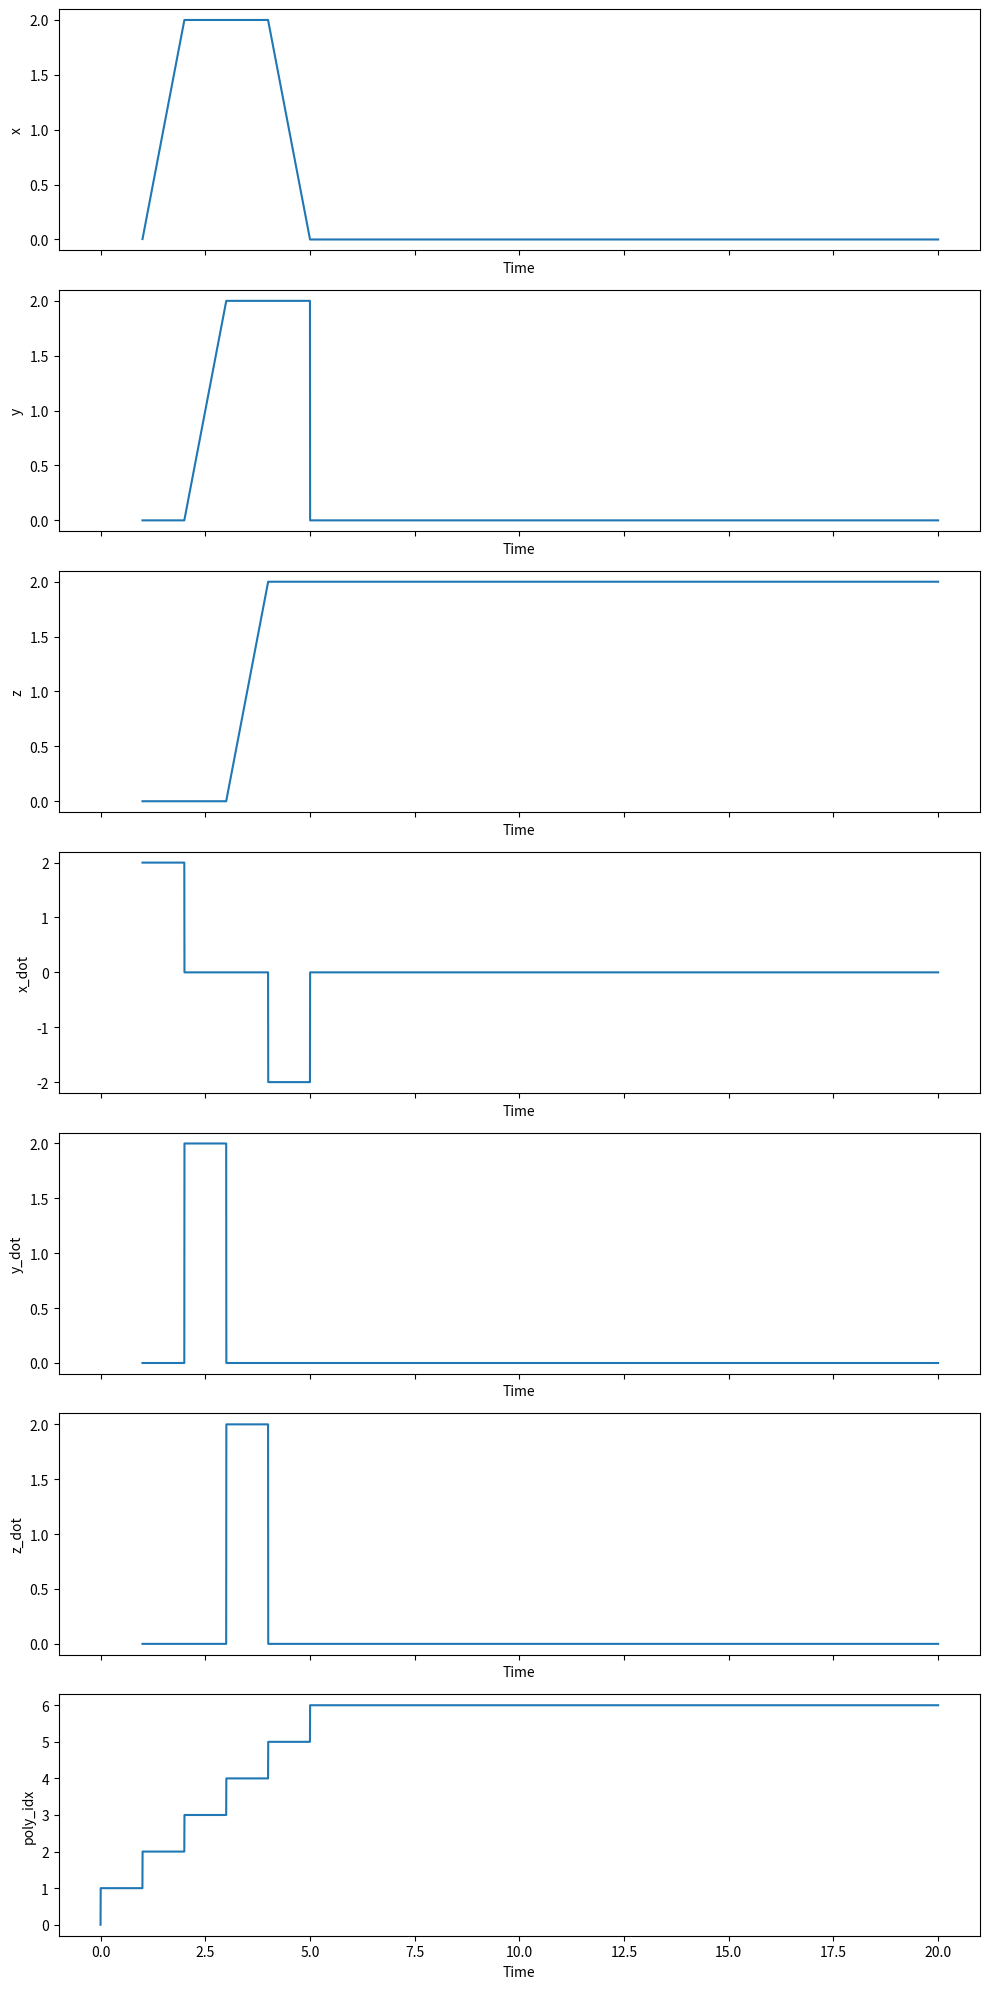

Source code (Python):
import numpy as np

class WaypointTraj(object):
    """

    """
    def __init__(self, points):
        """
        This is the constructor for the Trajectory object. A fresh trajectory
        object will be constructed before each mission. For a waypoint
        trajectory, the input argument is an array of 3D destination
        coordinates. You are free to choose the times of arrival and the path
        taken between the points in any way you like.

        You should initialize parameters and pre-compute values such as
        polynomial coefficients here.

        Inputs:
            points, (N, 3) array of N waypoint coordinates in 3D
        """

        # STUDENT CODE HERE
        self.points = points
        self.velocity = 2.0
        self.points = np.insert(self.points, 0, points[0], axis=0)
        self.line_segments = np.diff(self.points, axis=0)
        self.segment_distances = np.linalg.norm(self.line_segments, axis=1)
        self.segment_directions = self.line_segments / self.segment_distances[:, np.newaxis]
        self.segment_times = self.segment_distances / self.velocity
        self.cumulative_times = np.cumsum(self.segment_times)
        assert self.cumulative_times.shape == (self.points.shape[0]-1, )


    def update(self, t):
        """
        Given the present time, return the desired flat output and derivatives.

        Inputs
            t, time, s
        Outputs
            flat_output, a dict describing the present desired flat outputs with keys
                x,        position, m
                x_dot,    velocity, m/s
                x_ddot,   acceleration, m/s**2
                x_dddot,  jerk, m/s**3
                x_ddddot, snap, m/s**4
                yaw,      yaw angle, rad
                yaw_dot,  yaw rate, rad/s
        """
        x        = np.zeros((3,))
        x_dot    = np.zeros((3,))
        x_ddot   = np.zeros((3,))
        x_dddot  = np.zeros((3,))
        x_ddddot = np.zeros((3,))
        yaw = 0
        yaw_dot = 0

        # STUDENT CODE HERE
        poly_idx = self.cumulative_times.searchsorted(t)-1 # find the index of the segment that the time t is in
        
        if poly_idx > self.points.shape[0] - 1:
            poly_idx = self.points.shape[0]-1

        if poly_idx < 0:
            poly_idx = 0

        if self.points.shape[0] != 1:
            if t < self.cumulative_times[0]:
                dt = t
            else:
                dt = t - self.cumulative_times[poly_idx]
            x = self.points[poly_idx] + self.segment_directions[poly_idx] * self.velocity * dt
            x_dot = self.segment_directions[poly_idx] * self.velocity

            if t>self.cumulative_times[-1]:
                x = self.points[-1]
                x_dot = np.zeros(3)
        else:
            x = self.points[0]
            x_dot = np.zeros(3)
            


        flat_output = { 'x':x, 'x_dot':x_dot, 'x_ddot':x_ddot, 'x_dddot':x_dddot, 'x_ddddot':x_ddddot,
                        'yaw':yaw, 'yaw_dot':yaw_dot}
        return flat_output


if __name__ == "__main__":
    # points = np.array([[1,0,0],[0,1,0],[0,0,1],[1,1,0],[1,0,1],[0,1,1],[1,1,1]])
    # points = np.array([[0.0, 0.0, 1.0],[0.0, 1.0, 1.0],[1.0, 1.0, 1.0],[0.0, 0.0, 1.0]])
    points = np.array([
     [0.0, 0.0, 0.0],
        [2.0, 0.0, 0.0],
        [2.0, 2.0, 0.0],
        [2.0, 2.0, 2.0],
        [0.0, 2.0, 2.0],
        [0.0, 0.0, 2.0]])
    # points = np.array([])
    wp = WaypointTraj(points)
    t = np.arange(0, 20, 1/500)
    poly_idx_array = np.array([])

    for dt in t:
        poly_idx = wp.cumulative_times.searchsorted(dt)# find the index of the segment that the time t is in
            
        if poly_idx > wp.points.shape[0] - 1:
            poly_idx = wp.points.shape[0]-1

        if poly_idx < 0:
            poly_idx = 0

        poly_idx_array = np.append(poly_idx_array, poly_idx)
    poly_idx = poly_idx_array
    import matplotlib.pyplot as plt

    x = np.array([output['x'][0] for output in [wp.update(time) for time in t]])
    y = np.array([output['x'][1] for output in [wp.update(time) for time in t]])
    z = np.array([output['x'][2] for output in [wp.update(time) for time in t]])
    x_dot = np.array([output['x_dot'][0] for output in [wp.update(time) for time in t]])
    y_dot = np.array([output['x_dot'][1] for output in [wp.update(time) for time in t]])
    z_dot = np.array([output['x_dot'][2] for output in [wp.update(time) for time in t]])

    fig, axs = plt.subplots(7, 1, figsize=(10, 20), sharex=True)

    axs[0].plot(t, x)
    axs[0].set_ylabel('x')
    axs[0].set_xlabel('Time')

    axs[1].plot(t, y)
    axs[1].set_ylabel('y')
    axs[1].set_xlabel('Time')

    axs[2].plot(t, z)
    axs[2].set_ylabel('z')
    axs[2].set_xlabel('Time')

    axs[3].plot(t, x_dot)
    axs[3].set_ylabel('x_dot')
    axs[3].set_xlabel('Time')

    axs[4].plot(t, y_dot)
    axs[4].set_ylabel('y_dot')
    axs[4].set_xlabel('Time')

    axs[5].plot(t, z_dot)
    axs[5].set_ylabel('z_dot')
    axs[5].set_xlabel('Time')

    axs[6].plot(t, poly_idx)
    axs[6].set_ylabel('poly_idx')
    axs[6].set_xlabel('Time')

    plt.tight_layout()
    plt.show()